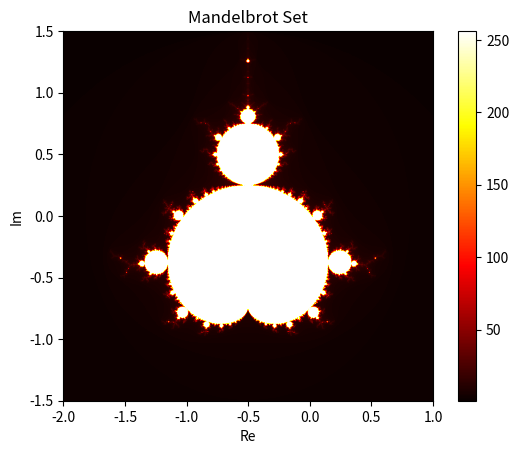

Write Python code to recreate this figure.
import numpy as np
import matplotlib.pyplot as plt

def mandelbrot(c, max_iter):
    z = 0
    n = 0
    while abs(z) <= 2 and n < max_iter:
        z = z*z + c
        n += 1
    return n

def mandelbrot_set(xmin, xmax, ymin, ymax, width, height, max_iter):
    r1 = np.linspace(xmin, xmax, width)
    r2 = np.linspace(ymin, ymax, height)
    return (r1, r2, np.array([[mandelbrot(complex(r, i), max_iter) for r in r1] for i in r2]))

def plot_mandelbrot(xmin, xmax, ymin, ymax, width=800, height=800, max_iter=256):
    _, _, mandelbrot_array = mandelbrot_set(xmin, xmax, ymin, ymax, width, height, max_iter)
    plt.imshow(mandelbrot_array.T, extent=[xmin, xmax, ymin, ymax], cmap='hot') # type: ignore
    plt.colorbar()
    plt.title("Mandelbrot Set")
    plt.xlabel("Re")
    plt.ylabel("Im")
    plt.show()

plot_mandelbrot(-2.0, 1.0, -1.5, 1.5)
